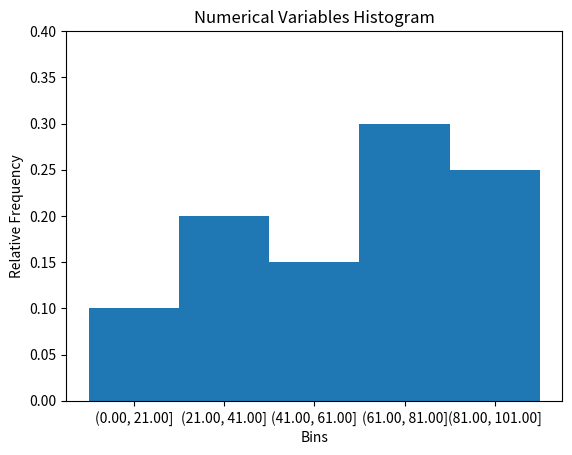

Write the Python code that produced this figure.
"""
NumericalVariables_Histogram.py
[redacted]

This program is free software: you can redistribute it and/or modify
it under the terms of the GNU Affero General Public License as published
by the Free Software Foundation, either version 3 of the License, or
(at your option) any later version.

This program is distributed in the hope that it will be useful,
but WITHOUT ANY WARRANTY; without even the implied warranty of
MERCHANTABILITY or FITNESS FOR A PARTICULAR PURPOSE.  See the
GNU Affero General Public License for more details.

You should have received a copy of the GNU Affero General Public License
along with this program.  If not, see <https://www.gnu.org/licenses/>.
"""

import numpy as np
import pandas as pd
from matplotlib import pyplot as plt

raw_data = [1, 9, 22, 24, 32, 33, 42, 44, 57, 66, 70, 73, 75, 76, 79, 82, 87, 89, 95, 100]
num_bins = 5
width = (max(raw_data) - min(raw_data) + 1) / num_bins
x_labels = ['({:.2f}, {:.2f}]'.format(min(raw_data) - 1.0, min(raw_data) + width)]
x_labels.extend(['({:.2f}, {:.2f}]'.format(i, i + width) for i in np.arange(min(raw_data) + width, max(raw_data), width)])
bin_edges = [min(raw_data) - 1.0]
bin_edges.extend([i for i in np.arange(min(raw_data) + width, max(raw_data) + width + 1.0, width)])
data = pd.DataFrame({'Frequency': pd.cut(raw_data, bin_edges).value_counts()})
data['Relative Frequency'] = data['Frequency'] / data['Frequency'].sum()

print(data)

plt.figure()
plt.subplot(111)
plt.bar(x_labels, data['Relative Frequency'].values, width=1.0)
plt.ylim(0.0, max(data['Relative Frequency'].values) + 0.1)
plt.title('Numerical Variables Histogram')
plt.xlabel('Bins')
plt.ylabel('Relative Frequency')

plt.show()
